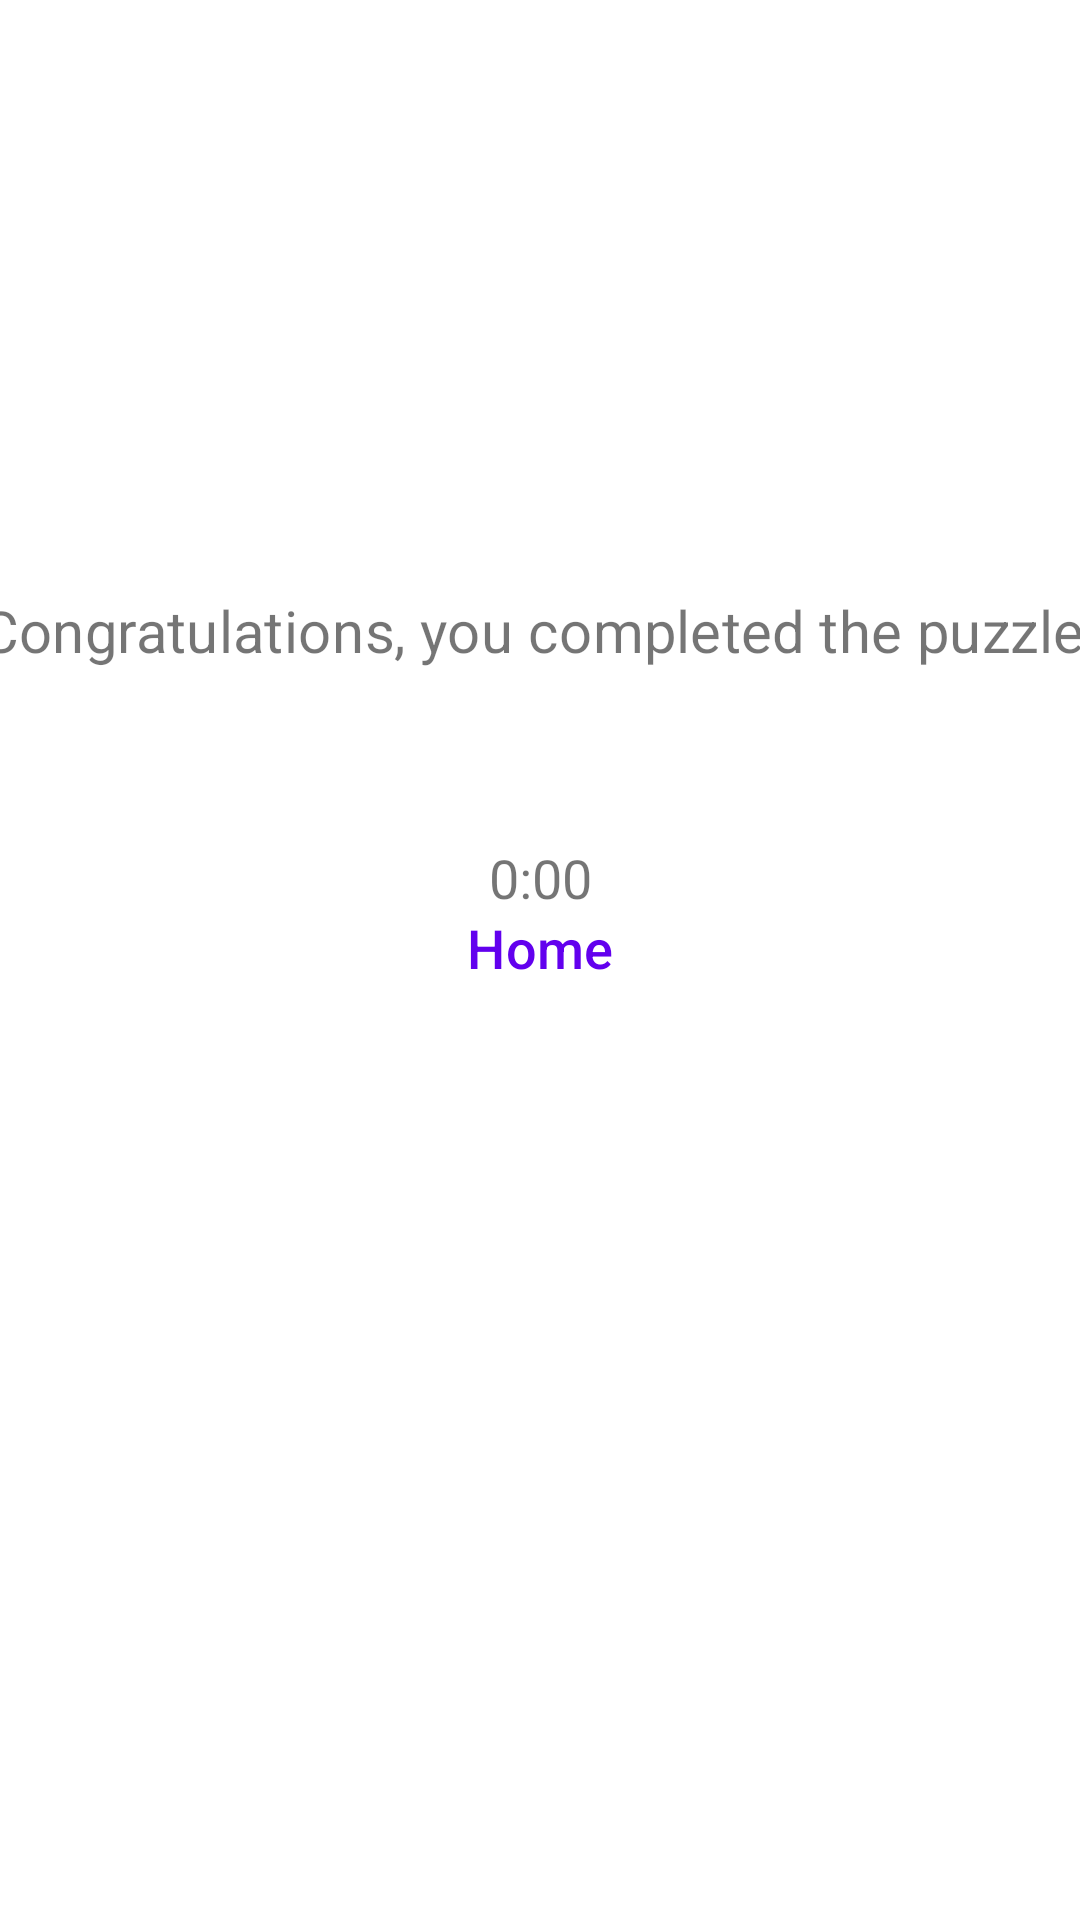

Android layout source for this screen:
<!-- AndroidManifest.xml: application theme Theme.SudokuApp -->
<!-- res/layout/activity_results_screen.xml -->
<?xml version="1.0" encoding="utf-8"?>
<androidx.constraintlayout.widget.ConstraintLayout xmlns:android="http://schemas.android.com/apk/res/android"
    xmlns:app="http://schemas.android.com/apk/res-auto"
    android:layout_width="match_parent"
    android:layout_height="match_parent">

    <Button
        android:id="@+id/btnEndGameReturn"
        android:layout_width="wrap_content"
        android:layout_height="wrap_content"
        android:layout_marginBottom="300dp"
        android:textSize="18sp"
        android:text="@string/home"
        app:layout_constraintBottom_toBottomOf="parent"
        app:layout_constraintEnd_toEndOf="parent"
        app:layout_constraintStart_toStartOf="parent"
        app:cornerRadius="25dp"
        style="@style/Widget.MaterialComponents.TimePicker.Button"/>

    <TextView
        android:id="@+id/textView4"
        android:layout_width="wrap_content"
        android:layout_height="wrap_content"
        android:layout_marginTop="200dp"
        android:scaleX="1.3"
        android:scaleY="1.3"
        android:text="@string/congratulations_you_completed_the_puzzle"
        android:textSize="15sp"
        app:layout_constraintEnd_toEndOf="parent"
        app:layout_constraintStart_toStartOf="parent"
        app:layout_constraintTop_toTopOf="parent" />

    <TextView
        android:id="@+id/resultTime"
        android:layout_width="wrap_content"
        android:layout_height="wrap_content"
        android:layout_marginTop="60dp"
        android:text="@string/_0_00"
        android:textSize="18sp"
        app:layout_constraintEnd_toEndOf="parent"
        app:layout_constraintStart_toStartOf="parent"
        app:layout_constraintTop_toBottomOf="@+id/textView4" />

    <TextView
        android:id="@+id/textView7"
        android:layout_width="wrap_content"
        android:layout_height="wrap_content"
        android:layout_marginTop="28dp"
        android:text="@string/here_is_your_time"
        android:textSize="18sp"
        app:layout_constraintEnd_toEndOf="parent"
        app:layout_constraintStart_toStartOf="parent"
        app:layout_constraintTop_toBottomOf="@+id/textView4" />
</androidx.constraintlayout.widget.ConstraintLayout>
<!-- resources referenced by this layout -->
<resources>
  <string name="_0_00">0:00</string>
  <string name="congratulations_you_completed_the_puzzle">Congratulations, you completed the puzzle!</string>
  <string name="here_is_your_time" />
  <string name="home">Home</string>
  <style name="Theme.SudokuApp" parent="Theme.MaterialComponents.DayNight.DarkActionBar">
          
          <item name="colorPrimary">@color/purple_500</item>
          <item name="colorPrimaryVariant">@color/purple_700</item>
          <item name="colorOnPrimary">@color/white</item>
          
          <item name="colorSecondary">@color/teal_200</item>
          <item name="colorSecondaryVariant">@color/teal_700</item>
          <item name="colorOnSecondary">@color/black</item>
          
          <item name="android:statusBarColor">?attr/colorPrimaryVariant</item>
          
      </style>
  <color name="purple_500">#FF6200EE</color>
  <color name="purple_700">#FF3700B3</color>
  <color name="white">#FFFFFFFF</color>
  <color name="teal_200">#FF03DAC5</color>
  <color name="teal_700">#FF018786</color>
  <color name="black">#FF000000</color>
</resources>
